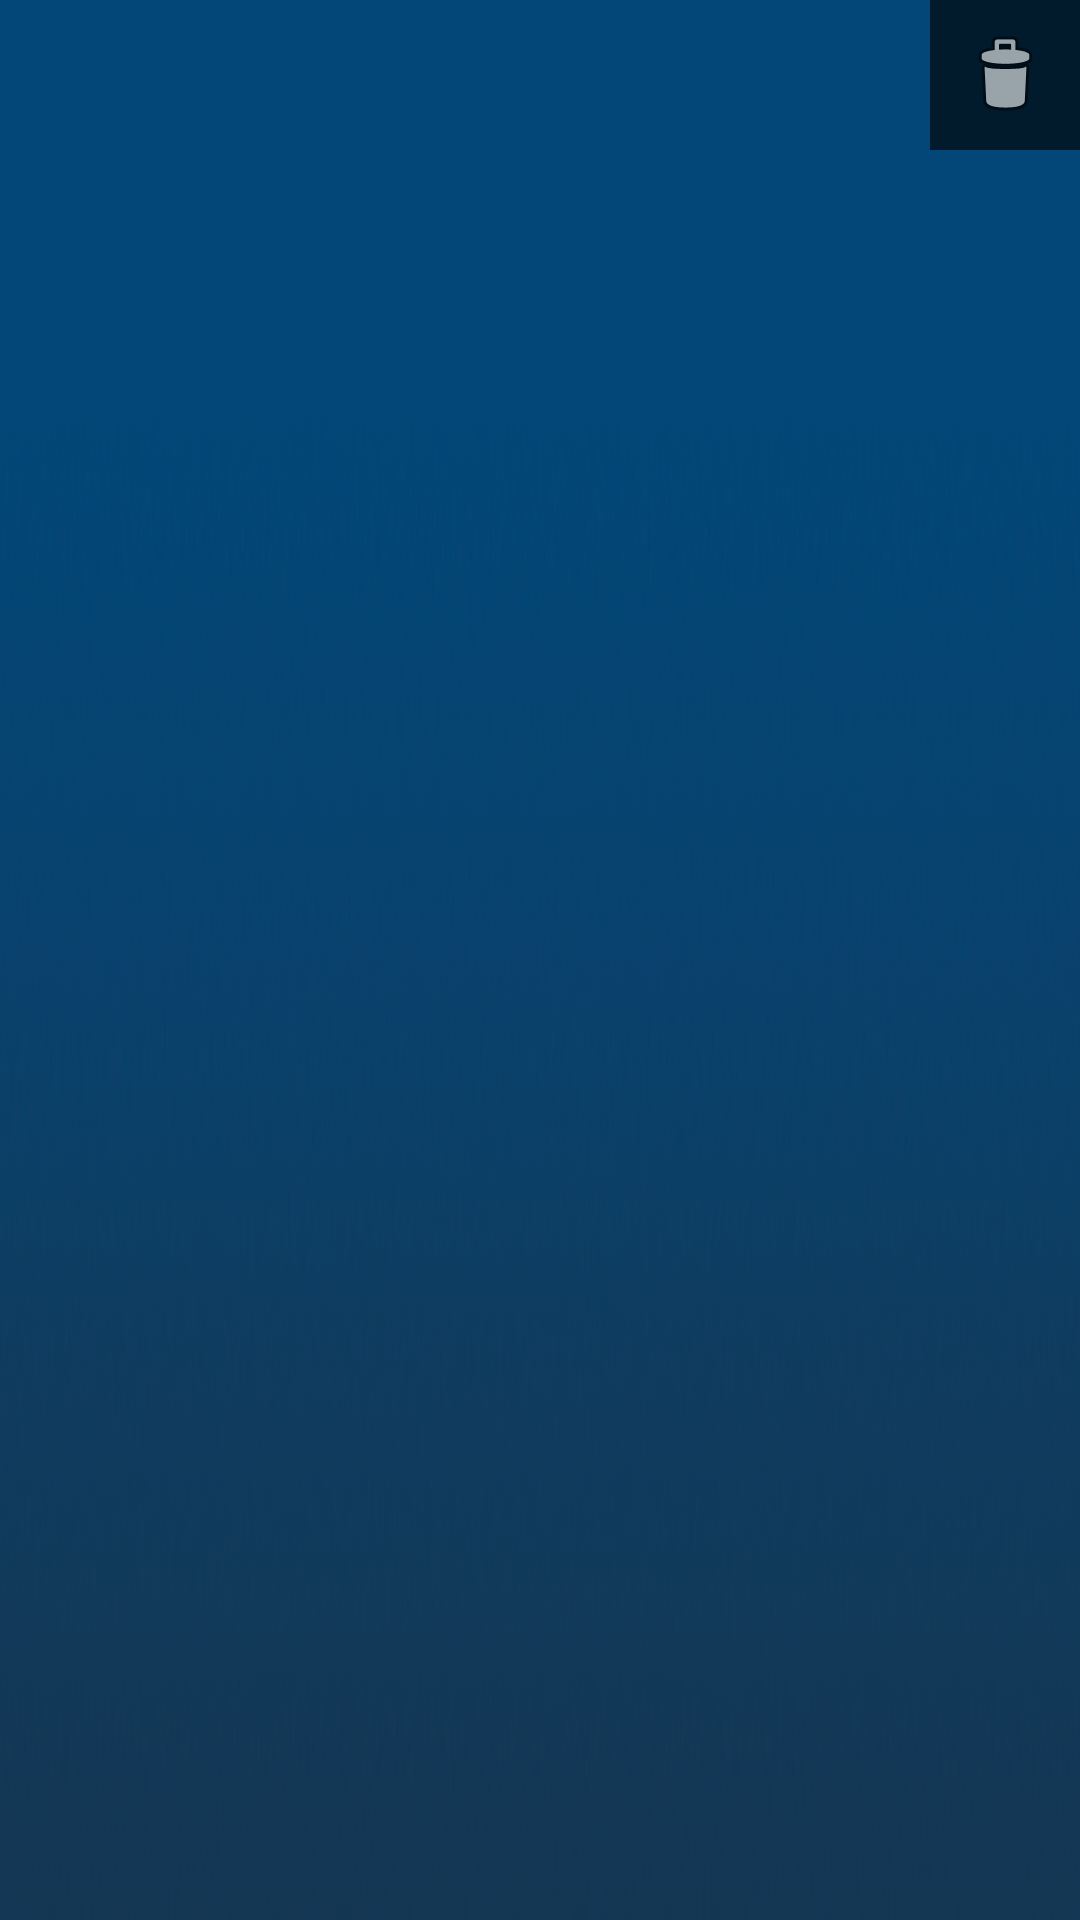

Android layout source for this screen:
<!-- AndroidManifest.xml: fallback theme Theme.MaterialComponents.DayNight.NoActionBar -->
<!-- res/layout/activity_pic_viewer.xml -->
<?xml version="1.0" encoding="utf-8"?>
<LinearLayout xmlns:android="http://schemas.android.com/apk/res/android"
    android:layout_width="fill_parent"
    android:layout_height="fill_parent"
    android:orientation="vertical" >
	<RelativeLayout
		android:background="@drawable/top_bg"
		android:layout_width="fill_parent"
		android:layout_height="wrap_content">    
	    <ViewFlipper
			android:id="@+id/viewFlipper"
		    android:padding="10px"
		    android:maxWidth="70px"
		    android:maxHeight="70px"
		    android:layout_width="match_parent" 
		    android:layout_height="match_parent"
		    >
		</ViewFlipper>
	    
	            <ImageButton
	                android:id="@+id/btn_pic_del"
	                android:layout_width="50dp"
	                android:layout_height="50dp"
	                android:src="@android:drawable/ic_menu_delete"
	                android:background="#a0000000"
	        android:layout_alignParentRight="true"
	        android:layout_alignParentTop="true"
	                 />

        <TextView
            android:id="@+id/tv_infor"
            android:layout_width="200dp"
            android:layout_height="wrap_content"
            android:layout_weight="1"
            android:gravity="left"
            android:paddingBottom="0dp"
            android:textSize="@dimen/fontSize17"
	        android:layout_alignParentLeft="true"
	        android:layout_alignParentTop="true"
            />
	    
	</RelativeLayout>
</LinearLayout>
<!-- resources referenced by this layout -->
<resources>
  <dimen name="fontSize17">17sp</dimen>
  <!-- drawable top_bg: png bitmap (drawable-xhdpi, 35587 bytes) -->
</resources>
